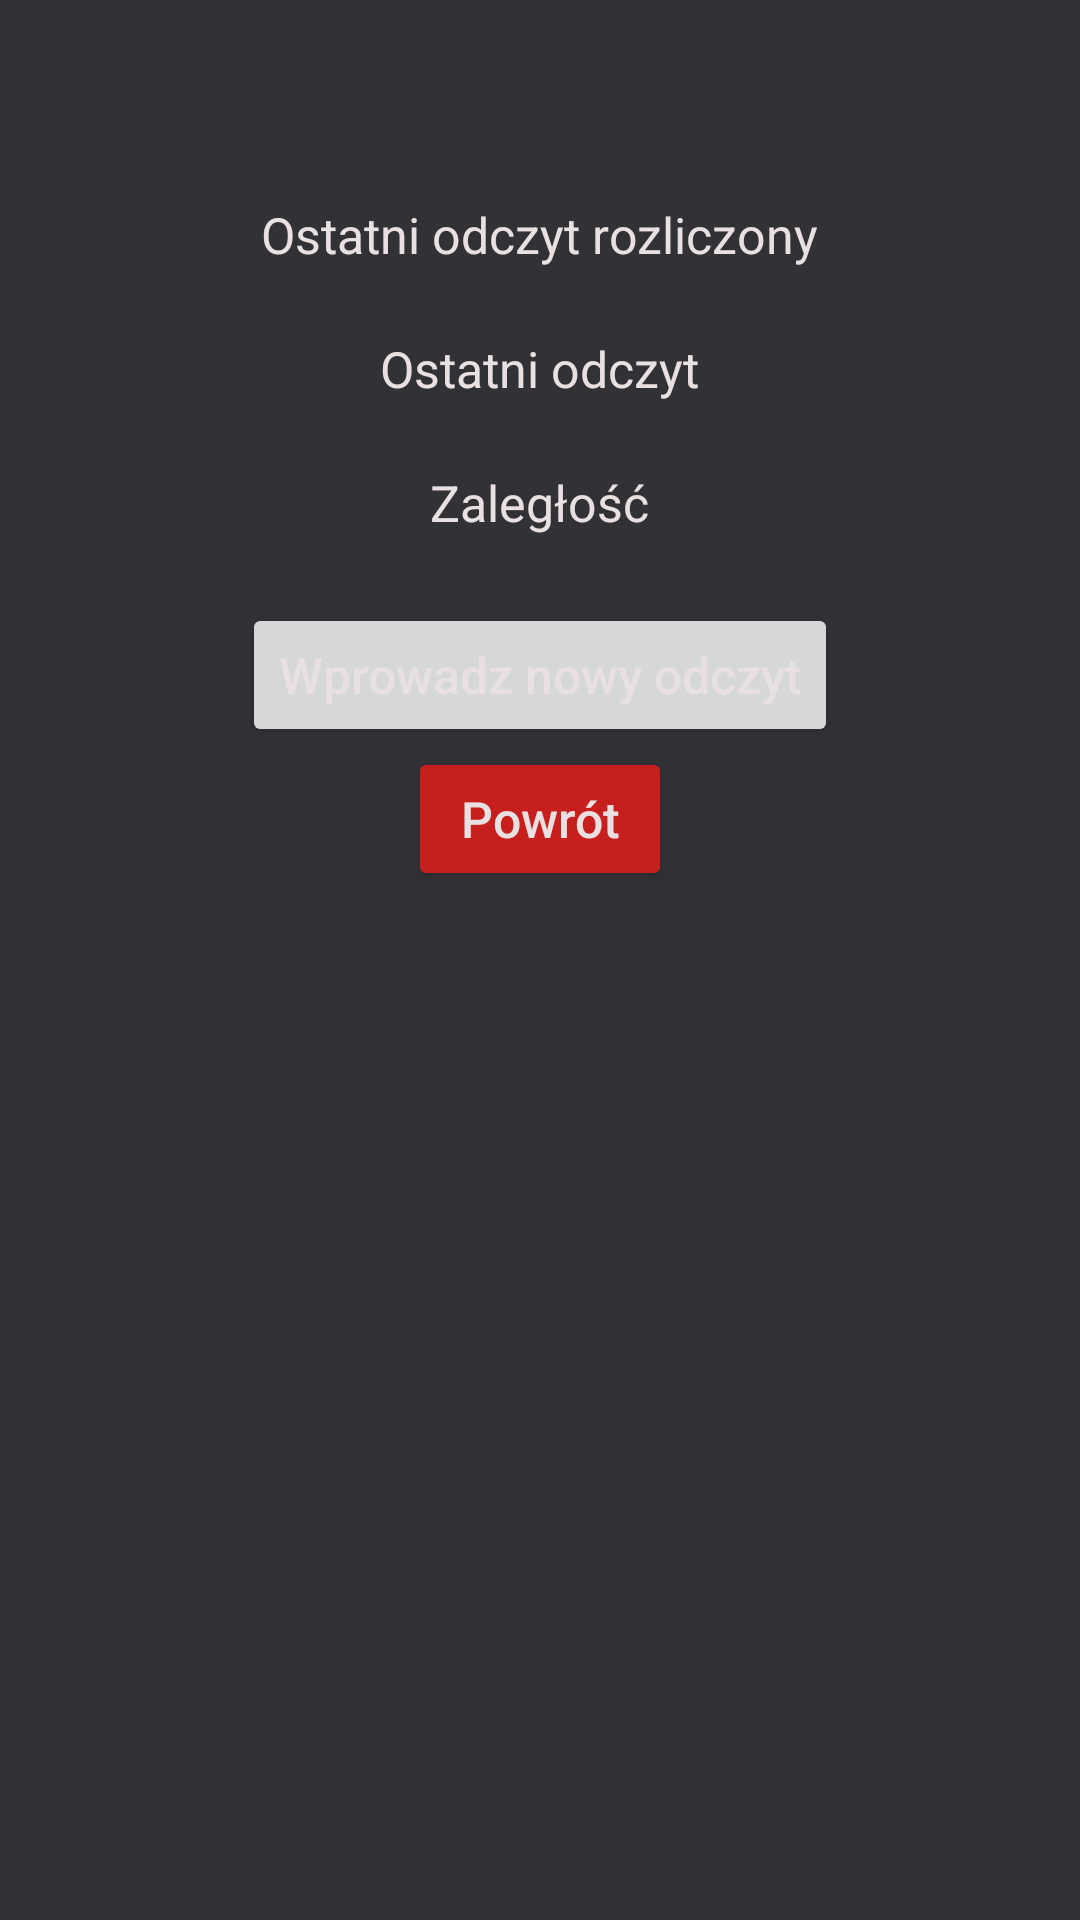

Produce the Android XML layout that renders to this screen, including the resource entries it uses.
<!-- AndroidManifest.xml: application theme AppTheme -->
<!-- res/layout/fragment_counter.xml -->
<?xml version="1.0" encoding="utf-8"?>

<LinearLayout xmlns:android="http://schemas.android.com/apk/res/android"
    android:layout_width="match_parent"
    android:layout_height="match_parent"
    android:orientation="vertical">

    <TextView
        android:id="@+id/counter_number"
        android:layout_width="wrap_content"
        android:layout_height="wrap_content" />

    <TextView
        android:id="@+id/counter_type"
        android:layout_width="wrap_content"
        android:layout_height="wrap_content" />

    <TextView
        android:id="@+id/counter_description"
        android:layout_width="wrap_content"
        android:layout_height="wrap_content" />

    <TextView
        android:layout_width="wrap_content"
        android:layout_height="wrap_content"
        android:text="Ostatni odczyt rozliczony" />

    <GridLayout
        android:layout_width="wrap_content"
        android:layout_height="wrap_content"
        android:columnCount="2"
        android:rowCount="1">


    <TextView
            android:id="@+id/counter_state_settlement"
            android:layout_width="wrap_content"
            android:layout_height="wrap_content" />

        <TextView
            android:id="@+id/counter_state_settlement_date"
            android:layout_width="wrap_content"
            android:layout_height="wrap_content" />

    </GridLayout>

    <TextView
        android:layout_width="wrap_content"
        android:layout_height="wrap_content"
        android:text="Ostatni odczyt" />

    <GridLayout
        android:layout_width="wrap_content"
        android:layout_height="wrap_content"
        android:columnCount="2"
        android:rowCount="1">

        <TextView
            android:id="@+id/counter_state"
            android:layout_width="wrap_content"
            android:layout_height="wrap_content" />

        <TextView
            android:id="@+id/counter_state_date"
            android:layout_width="wrap_content"
            android:layout_height="wrap_content" />
    </GridLayout>


    <TextView
        android:layout_width="wrap_content"
        android:layout_height="wrap_content"
        android:text="Zaległość" />

    <TextView
        android:id="@+id/arrears"
        android:layout_width="wrap_content"
        android:layout_height="wrap_content" />


    <Button
        android:id="@+id/button_counter_state"
        android:layout_width="wrap_content"
        android:layout_height="wrap_content"
        android:text="Wprowadz nowy odczyt" />

    <Button
        android:id="@+id/button_back"
        android:layout_width="wrap_content"
        android:layout_height="wrap_content"
        style="@style/Widget.AppCompat.Button.Colored"
        android:text="Powrót"/>

</LinearLayout>
<!-- resources referenced by this layout -->
<resources>
  <style name="AppTheme" parent="Theme.AppCompat.Light.DarkActionBar">
          
          <item name="colorPrimary">@color/colorPrimary</item>
          <item name="colorPrimaryDark">@color/colorPrimaryDark</item>
          <item name="colorAccent">@color/colorAccent</item>
          <item name="android:windowFullscreen">false</item>
          <item name="android:colorBackground">@color/colorBackground</item>
          <item name="android:gravity">center_horizontal</item>
          <item name="android:textColor">@color/textColor</item>
          <item name="android:textSize">50px</item>
          <item name="android:textAllCaps">false</item>
  
       </style>
  <color name="colorPrimary">#C71E1E</color>
  <color name="colorPrimaryDark">#4397BB</color>
  <color name="colorAccent">#C71E1E</color>
  <color name="colorBackground">#323135</color>
  <color name="textColor">#E9E1E1</color>
</resources>
